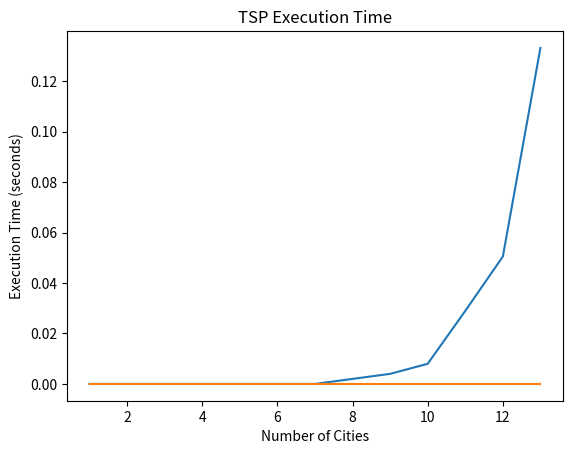

Here is the Python script that generated this plot:
import matplotlib.pyplot as plt

num_cities = [1, 2, 3, 4, 5, 6, 7, 8, 9, 10, 11, 12, 13]
dynamic_Programing = [0.0, 0.0, 0.0, 0.0, 0.0, 0.0, 0.0, 0.001993894577026367, 0.003989219665527344, 0.007978439331054688, 0.02895045280456543, 0.05048823356628418, 0.13318848609924316]

greedy = [0.0, 0.0, 0.0, 0.0, 0.0, 0.0, 0.0, 0.0, 0.0, 0.0, 0.0, 0.0, 0.0]

plt.plot(num_cities, dynamic_Programing)
plt.plot(num_cities, greedy)
plt.xlabel('Number of Cities')
plt.ylabel('Execution Time (seconds)')
plt.title('TSP Execution Time')
plt.show()
